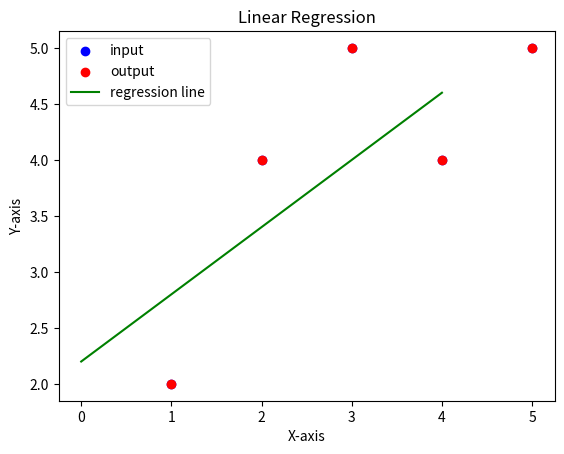

Write Python code to recreate this figure.
import matplotlib.pyplot as plt
import numpy as np

x = [1, 2, 3, 4, 5]
y = [2, 4, 5, 4, 5]
f_x = []

n = len(x)
assert n == len(y)

sumX = 0
sumX2 = 0
sumY = 0
sumXY = 0

# one shot
for i in range(n):
    sumX += x[i]
    sumX2 += x[i]**2
    sumY += y[i]
    sumXY += x[i] * y[i]

m = (n * sumXY - sumX * sumY)/(n*sumX2 - sumX * sumX)
bias = (sumY - m * sumX)/n

for i in range(max(x)):
    f_x.append(m*i + bias)

print("Bias and Weight with one shot : ", [bias, m])

plt.scatter(x, y, color='blue', label='input')
plt.scatter(x, y, color='red', label='output')
plt.plot([i for i in range(max(x))], f_x, color='green', label='regression line')

plt.xlabel('X-axis')
plt.ylabel('Y-axis')
plt.title('Linear Regression')
plt.legend()
#plt.show()


# gradient descent

class LinReg:
    def __init__(self, regul = 0 ):
        self.regul = regul
        self.W = None
        self.B = None

    def fit(self,
            X,
            y,
            lr=0.01,
            num_iter = 1000
            ):
        self.W = np.zeros((X.shape[1], 1))
        self.B = 0

        for iter_ in range(num_iter):
            y_pred = np.dot(X, self.W) + self.B
            y_pred = y_pred.reshape(-1)
            cost_function = np.sum((y_pred - y)**2)  +  self.regul * np.sum(self.W ** 2)
            gradient_w  = (1 / len(X)) * 2 *  np.sum(np.dot(X.T, (y_pred - y))) + 2*self.regul*np.sum(self.W)
            gradient_b  = (1 / len(X)) * 2 *  np.sum(y_pred - y)
            self.W = self.W - lr*gradient_w
            self.B = self.B - lr*gradient_b

    def predict(self, X):
        y_pred = np.dot(X, self.W) + self.B
        return y_pred

X = np.array([[1, 2, 3, 4, 5]]).T
Y = np.array(y)
lin_reg = LinReg(0.1)
lin_reg.fit(X, y, lr=0.01, num_iter=10000)
y_pred = lin_reg.predict(X)

print("Bias and Weight with GD", [lin_reg.B, lin_reg.W[0][0]] )